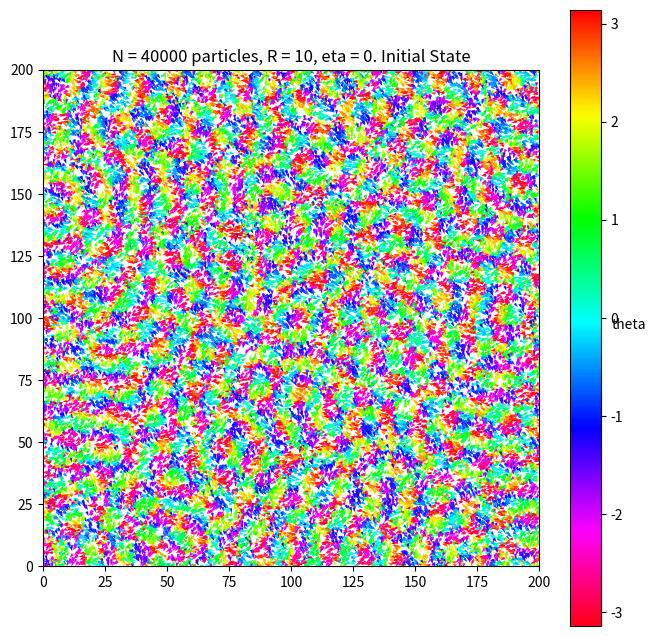

This figure's Python source:
"""
Adapted from pmocz/activematter-python
[redacted]

Anti-aligning self propelled particles

"""

import matplotlib.pyplot as plt
import numpy as np
import random, time

np.random.seed(seed=int(time.time()))      

#simulation parameters
v0       = 1
dt       = 1
eta      = 0
R        = 10       
L        = 200
Nt       = 5000
N        = 40000
T        = 5
binsize  = 0.1
plotRealTime = True

def simulate(coord):    
    # fig = plt.figure(figsize=(4,4), dpi=80)
    # ax = plt.gca()
    
    #run
     #get x,y,theta
     x = np.array([[item[0]] for item in coord])
     y = np.array([[item[1]] for item in coord])
     theta = np.array([[item[2]] for item in coord])    
     
     #update x,y coordinates 
     x = (x + v0 * dt * np.cos(theta)) % L
     y = (y + v0 * dt * np.sin(theta)) % L      
                     
     for i in range(N):
         #update orientation. 
         neighbors = (x-x[i])**2 + (y-y[i])**2 < R**2
         sx = np.sum(np.cos(theta[neighbors]))
         sy = np.sum(np.sin(theta[neighbors]))
         theta[i] = np.arctan2(-sy,-sx) + eta*(random.uniform(0,1)-0.5)             
     
     #update coordinates
     for i in range(len(coord)):
         coord[i][0] = x[i]
         coord[i][1] = y[i]
         coord[i][2]  = theta[i]            
         
     #shuffle the particle order        
     np.random.shuffle(coord)          
         
     # if plotRealTime or (t == Nt - 1):     
     #     plt.cla()
     #     plt.quiver(x, y, np.cos(theta), np.sin(theta), np.arctan2(np.sin(theta), np.cos(theta)), angles='xy', scale_units='xy', scale=0.5, pivot='mid', cmap='hsv_r')
     #     ax.set(xlim=(0, L), ylim=(0, L))
     #     ax.set_aspect('equal')	           
     
            
     return 0
 
def getthetaDist(coord, thetaDist):    
    theta = np.array([[item[2]] for item in coord])
    for i in range(len(theta)):
        a = (theta[i] + np.pi) % (2 * np.pi)
        a /= binsize
        thetaDist[int(a)] += 1
            
     
   
def getvelCorr(coord, velCorr,counter):
    x = np.array([[item[0]] for item in coord])
    y = np.array([[item[1]] for item in coord])
    theta = np.array([[item[2]] for item in coord])

   
    for i in range(len(theta)):
    # i = random.randint(0,N-1)
        for j in range(len(theta)):
            dx = abs(x[j] - x[i]) 
            dy = abs(y[j] - y[i])
            r = np.sqrt(dx**2 + dy**2)
            if r > np.sqrt(2)*0.5*L: r = np.sqrt(2)*L - r
            bin = int(r/binsize)
            counter[bin] += 1
            velCorr[bin] += (np.cos(theta[i]) * np.cos(theta[j]) + np.sin(theta[i]) * np.sin(theta[j]))
            

      
if __name__ == "__main__":
    coord = np.random.rand(N,3)
    for i in range(len(coord)):
        coord[i][0] *= L
        coord[i][1] *= L
        coord[i][2]  = 2 * np.pi * (coord[i][2] - 0.5)
        
    simulate(coord)
    x = np.array([[item[0]] for item in coord])
    y = np.array([[item[1]] for item in coord])
    theta = np.array([[item[2]] for item in coord])

    fig = plt.figure(figsize=(8,8), dpi=80)
    ax = plt.gca()
    plt.title(r'N = {} particles, R = {}, eta = {}. Initial State'.format(N,R,eta))      
    plt.quiver(x, y, np.cos(theta), np.sin(theta), np.arctan2(np.sin(theta), np.cos(theta)), angles='xy', scale_units='xy', scale=0.5, pivot='mid', cmap='hsv_r')
    plt.clim(-np.pi,np.pi)
    cbar = plt.colorbar()
    cbar.ax.set_ylabel(r'theta', rotation=0)  
    ax.set(xlim=(0, L), ylim=(0, L))
    ax.set_aspect('equal')	           
